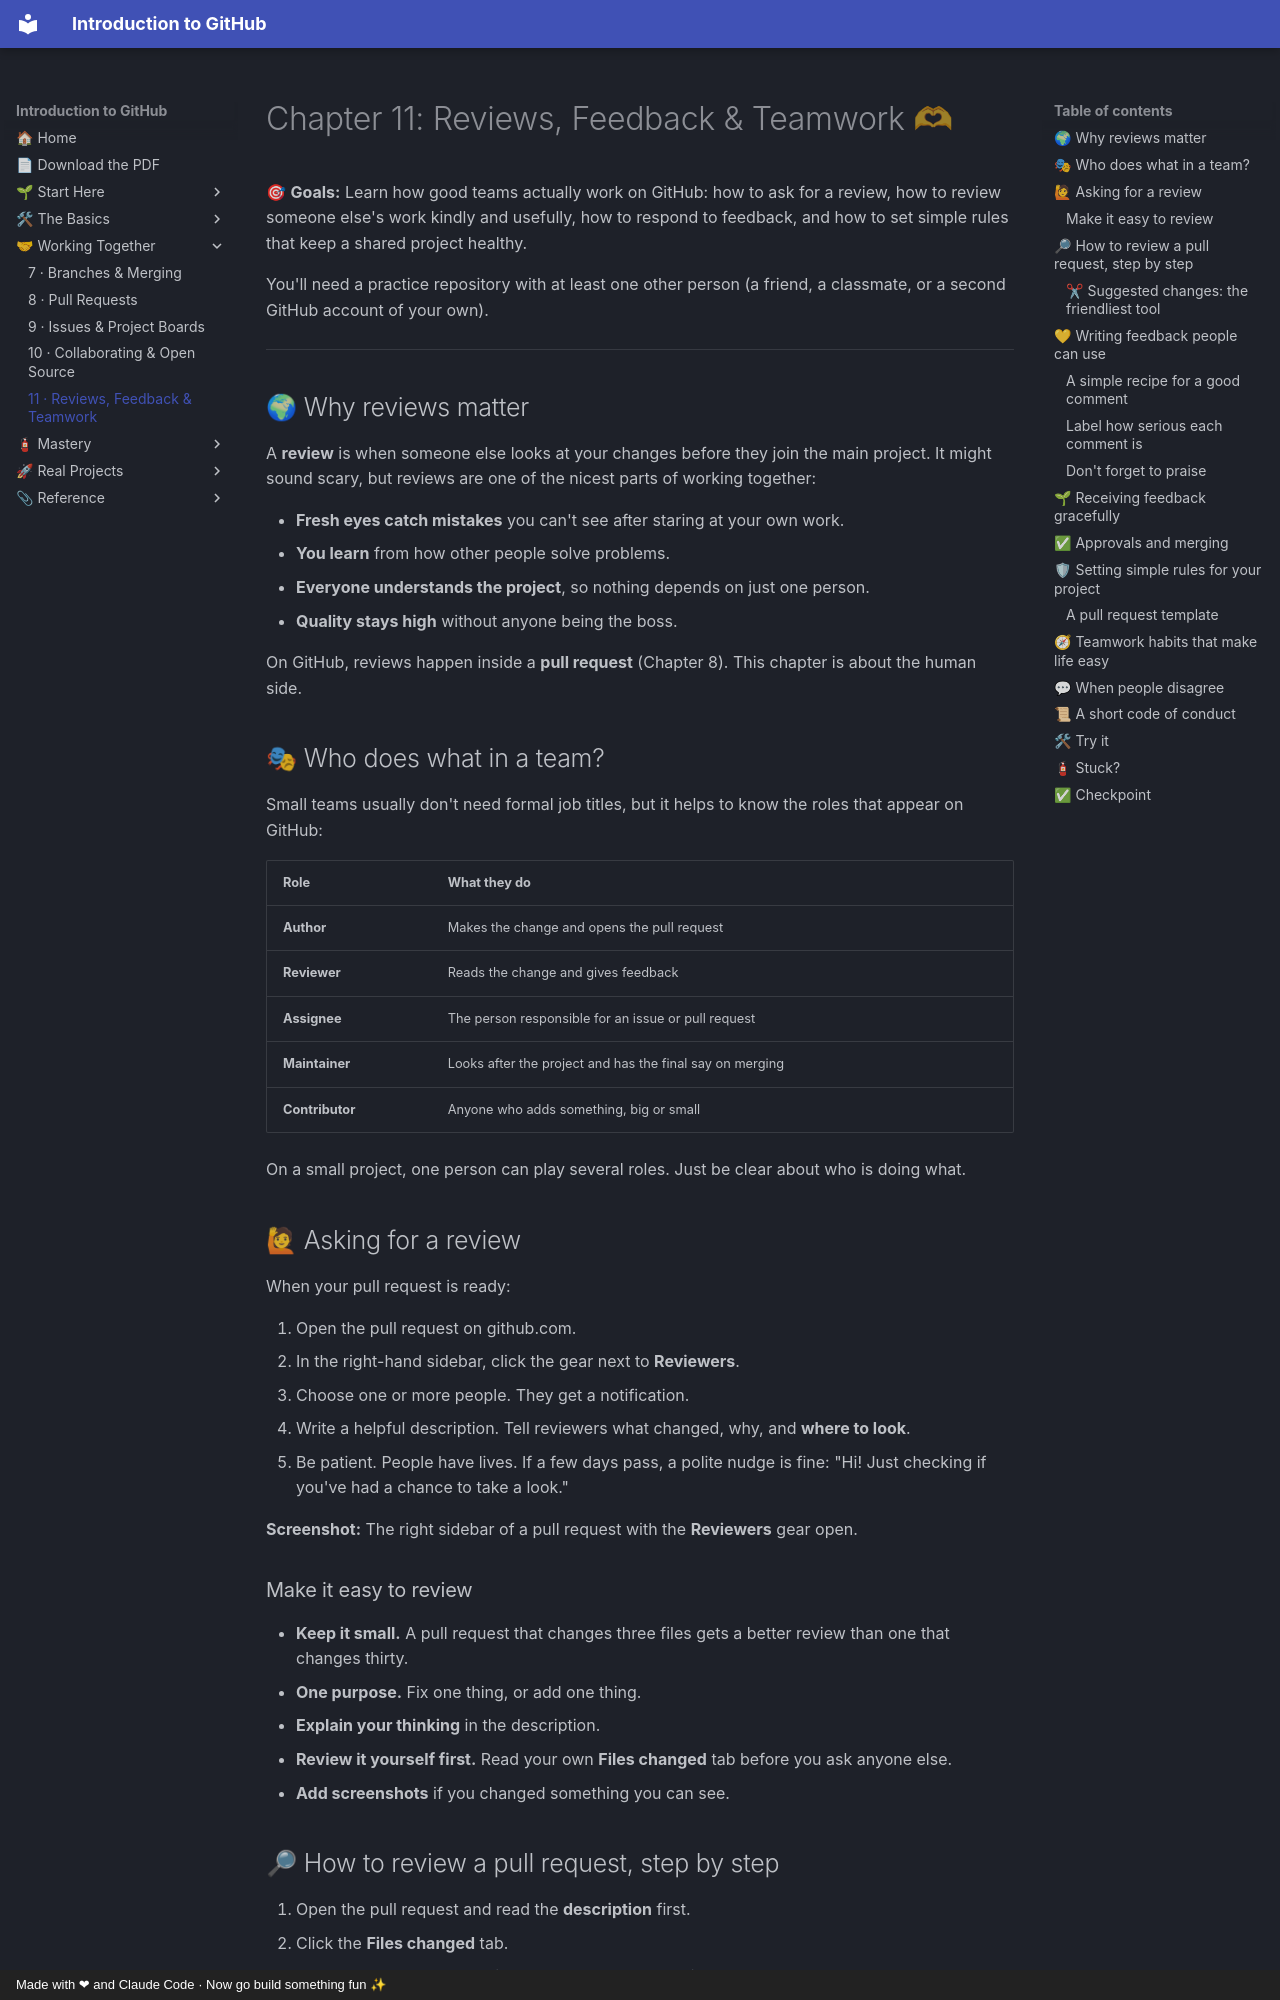

repository: AtlasRearden8/Introduction-to-GitHub · page: 11-reviews-and-teamwork/index.html · generator: mkdocs · copyright: Made with ❤ and Claude Code · Now go build something fun ✨

# Chapter 11: Reviews, Feedback & Teamwork 🫶

🎯 **Goals:** Learn how good teams actually work on GitHub: how to ask for a review, how to review someone else's work kindly and usefully, how to respond to feedback, and how to set simple rules that keep a shared project healthy.

You'll need a practice repository with at least one other person (a friend, a classmate, or a second GitHub account of your own).

---

## 🌍 Why reviews matter

A **review** is when someone else looks at your changes before they join the main project. It might sound scary, but reviews are one of the nicest parts of working together:

- **Fresh eyes catch mistakes** you can't see after staring at your own work.
- **You learn** from how other people solve problems.
- **Everyone understands the project**, so nothing depends on just one person.
- **Quality stays high** without anyone being the boss.

On GitHub, reviews happen inside a **pull request** (Chapter 8). This chapter is about the human side.

## 🎭 Who does what in a team?

Small teams usually don't need formal job titles, but it helps to know the roles that appear on GitHub:

| Role | What they do |
|------|--------------|
| **Author** | Makes the change and opens the pull request |
| **Reviewer** | Reads the change and gives feedback |
| **Assignee** | The person responsible for an issue or pull request |
| **Maintainer** | Looks after the project and has the final say on merging |
| **Contributor** | Anyone who adds something, big or small |

On a small project, one person can play several roles. Just be clear about who is doing what.

## 🙋 Asking for a review

When your pull request is ready:

1. Open the pull request on github.com.
2. In the right-hand sidebar, click the gear next to **Reviewers**.
3. Choose one or more people. They get a notification.
4. Write a helpful description. Tell reviewers what changed, why, and **where to look**.
5. Be patient. People have lives. If a few days pass, a polite nudge is fine: "Hi! Just checking if you've had a chance to take a look."

**Screenshot:** The right sidebar of a pull request with the **Reviewers** gear open.
{ .shot }

### Make it easy to review

- **Keep it small.** A pull request that changes three files gets a better review than one that changes thirty.
- **One purpose.** Fix one thing, or add one thing.
- **Explain your thinking** in the description.
- **Review it yourself first.** Read your own **Files changed** tab before you ask anyone else.
- **Add screenshots** if you changed something you can see.
